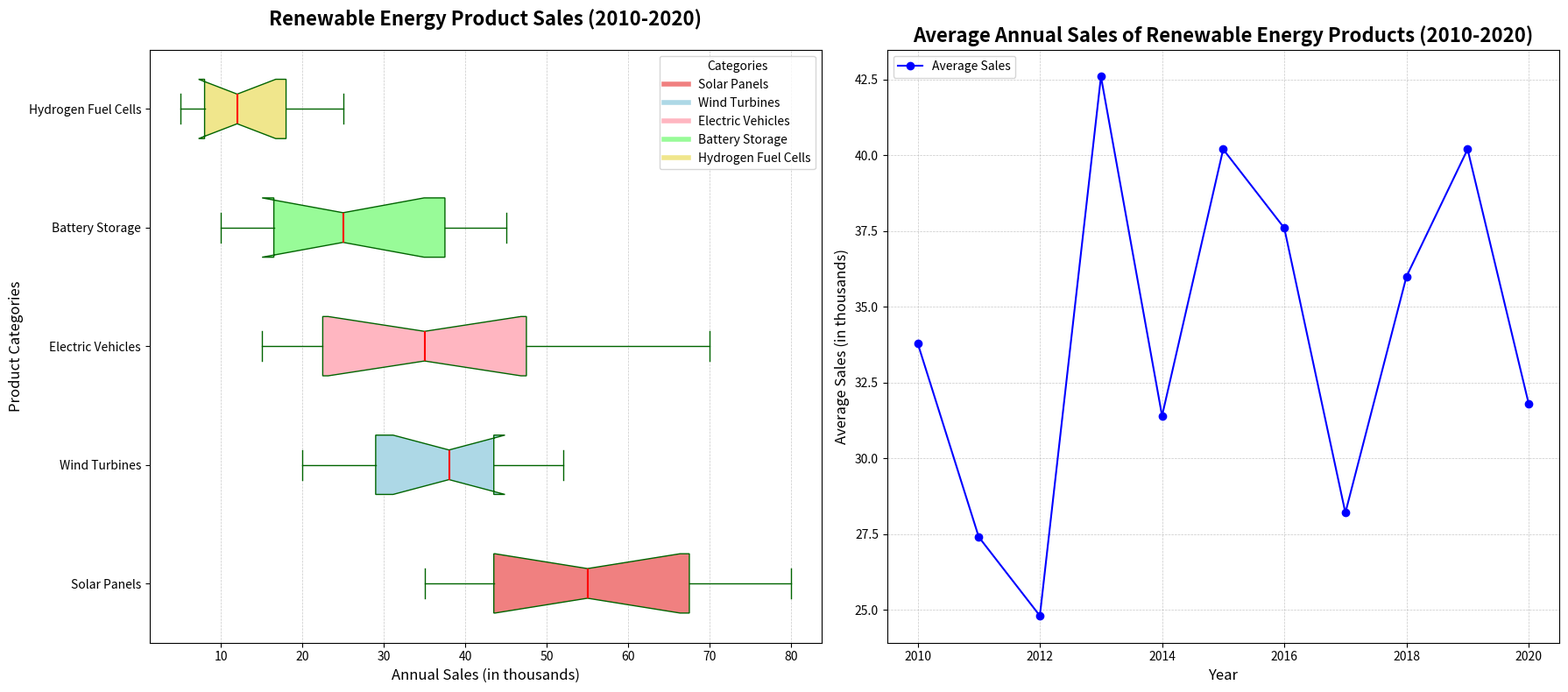

The matplotlib source for this figure:
import matplotlib.pyplot as plt
import numpy as np

# Data preparation
categories = ['Solar Panels', 'Wind Turbines', 'Electric Vehicles', 'Battery Storage', 'Hydrogen Fuel Cells']

solar_panels_sales = [42, 60, 35, 70, 55, 80, 65, 40, 50, 75, 45]
wind_turbines_sales = [38, 25, 50, 28, 42, 52, 20, 35, 30, 40, 45]
electric_vehicles_sales = [25, 20, 18, 70, 45, 35, 60, 40, 50, 30, 15]
battery_storage_sales = [42, 25, 15, 35, 10, 22, 18, 12, 30, 40, 45]
hydrogen_fuel_cells_sales = [22, 7, 6, 10, 5, 12, 25, 14, 20, 16, 9]

sales_data = [solar_panels_sales, wind_turbines_sales, electric_vehicles_sales,
               battery_storage_sales, hydrogen_fuel_cells_sales]

average_sales = np.mean([solar_panels_sales, wind_turbines_sales, electric_vehicles_sales,
                         battery_storage_sales, hydrogen_fuel_cells_sales], axis=0)
years = list(range(2010, 2020 + 1))

# Plot setup
fig, (ax1, ax2) = plt.subplots(1, 2, figsize=(18, 8))

# First subplot: Horizontal Box Plot
ax1.boxplot(sales_data, patch_artist=True, labels=categories, notch=True, vert=False,
            boxprops=dict(facecolor='lightgreen', color='darkgreen'),
            whiskerprops=dict(color='darkgreen'),
            capprops=dict(color='darkgreen'),
            medianprops=dict(color='red', linewidth=1.5))

colors = ['lightcoral', 'lightblue', 'lightpink', 'palegreen', 'khaki']
for patch, color in zip(ax1.patches, colors):
    patch.set_facecolor(color)

ax1.set_title('Renewable Energy Product Sales (2010-2020)', fontsize=16, weight='bold', pad=20)
ax1.set_xlabel('Annual Sales (in thousands)', fontsize=12)
ax1.set_ylabel('Product Categories', fontsize=12)
ax1.grid(True, linestyle='--', linewidth=0.5, alpha=0.7, axis='x')

handles = [plt.Line2D([0], [0], color=color, lw=4) for color in colors]
ax1.legend(handles, categories, title='Categories', loc='upper right')

# Second subplot: Line Plot for average annual sales
ax2.plot(years, average_sales, marker='o', linestyle='-', color='blue', label='Average Sales')
ax2.set_title('Average Annual Sales of Renewable Energy Products (2010-2020)', fontsize=16, weight='bold')
ax2.set_xlabel('Year', fontsize=12)
ax2.set_ylabel('Average Sales (in thousands)', fontsize=12)
ax2.grid(True, linestyle='--', linewidth=0.5, alpha=0.7)
ax2.legend(loc='upper left')

plt.tight_layout()
plt.show()
